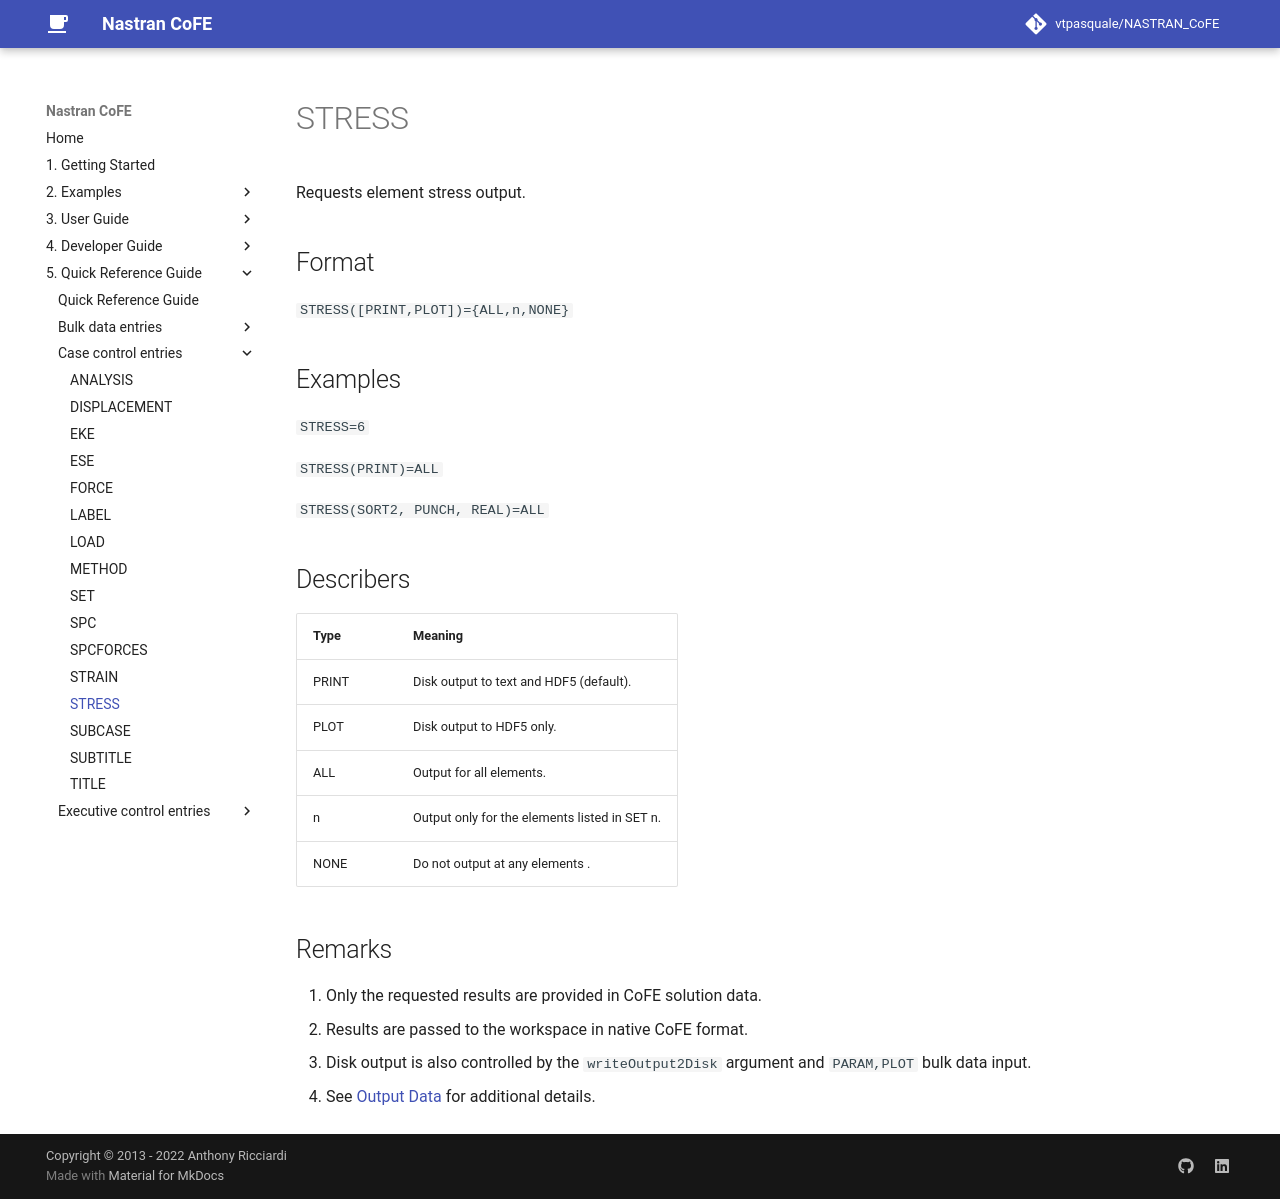

repository: vtpasquale/NASTRAN_CoFE · page: 5._Quick_Reference_Guide/case_control_entries/STRESS/index.html · generator: mkdocs

---
hide:
  - toc
---
# STRESS
Requests element stress output.

## Format
`STRESS([PRINT,PLOT])={ALL,n,NONE}`

## Examples
`STRESS=6`

`STRESS(PRINT)=ALL`

`STRESS(SORT2, PUNCH, REAL)=ALL`


## Describers
| Type       | Meaning  |
| ---------- | -------- |
| PRINT      | Disk output to text and HDF5 (default).            |
| PLOT       | Disk output to HDF5 only.                          |
| ALL        | Output for all elements.                           |
| n          | Output only for the elements listed in SET n.      |
| NONE       | Do not output at any elements .                    |

## Remarks
1. Only the requested results are provided in CoFE solution data.
2. Results are passed to the workspace in native CoFE format.
3. Disk output is also controlled by the `writeOutput2Disk` argument and `PARAM,PLOT` bulk data input.
4. See [Output Data](../../../3._User_Guide/Output_Data) for additional details. 
